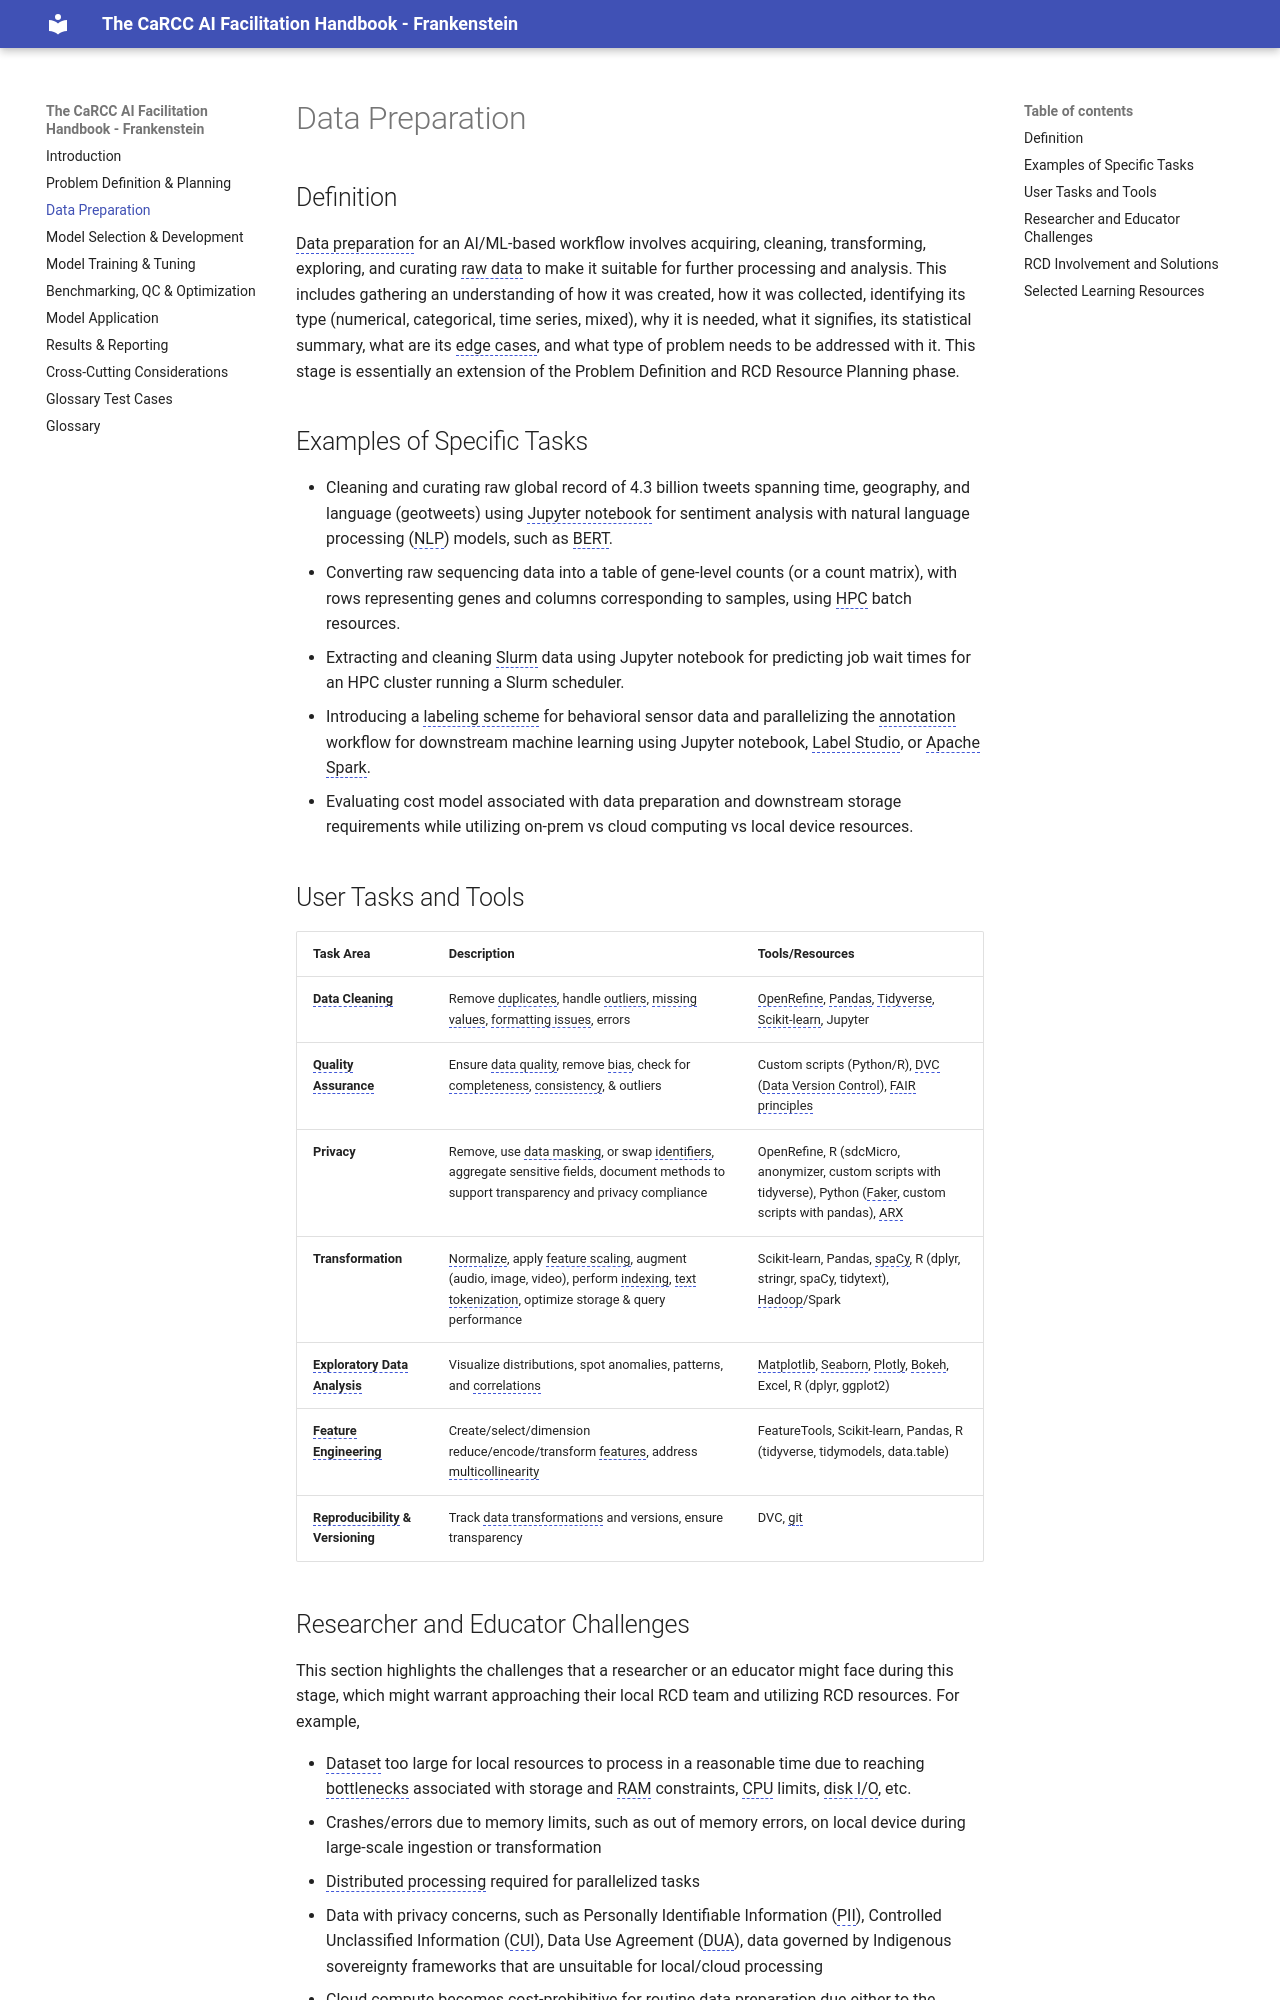

repository: lebriggs/carcc-ai-handbook-glossary-frankenstein · page: data-preparation/index.html · generator: mkdocs

# Data Preparation

## Definition

Data preparation for an AI/ML-based workflow involves acquiring, cleaning,
transforming, exploring, and curating raw data to make it suitable for further
processing and analysis. This includes gathering an understanding of how it was
created, how it was collected, identifying its type (numerical, categorical,
time series, mixed), why it is needed, what it signifies, its statistical
summary, what are its edge cases, and what type of problem needs to be addressed
with it. This stage is essentially an extension of the Problem Definition and
RCD Resource Planning phase.

## Examples of Specific Tasks

* Cleaning and curating raw global record of 4.3 billion tweets spanning time,
  geography, and language (geotweets) using Jupyter notebook for sentiment
  analysis with natural language processing (NLP) models, such as BERT.
* Converting raw sequencing data into a table of gene-level counts (or a count
  matrix), with rows representing genes and columns corresponding to samples,
  using HPC batch resources.
* Extracting and cleaning Slurm data using Jupyter notebook for predicting job
  wait times for an HPC cluster running a Slurm scheduler.
* Introducing a labeling scheme for behavioral sensor data and parallelizing the
  annotation workflow for downstream machine learning using Jupyter notebook,
  Label Studio, or Apache Spark.
* Evaluating cost model associated with data preparation and downstream storage
  requirements while utilizing on-prem vs cloud computing vs local device
  resources.

## User Tasks and Tools

| Task Area | Description | Tools/Resources |
| ----- | ----- | ----- |
| **Data Cleaning** | Remove duplicates, handle outliers, missing values, formatting issues, errors | OpenRefine, Pandas, Tidyverse, Scikit-learn, Jupyter |
| **Quality Assurance** | Ensure data quality, remove bias, check for completeness, consistency, & outliers | Custom scripts (Python/R), DVC (Data Version Control), FAIR principles |
| **Privacy** | Remove, use data masking, or swap identifiers, aggregate sensitive fields, document methods to support transparency and privacy compliance | OpenRefine, R (sdcMicro, anonymizer, custom scripts with tidyverse), Python (Faker, custom scripts with pandas), ARX |
| **Transformation** | Normalize, apply feature scaling, augment (audio, image, video), perform indexing, text tokenization, optimize storage & query performance | Scikit-learn, Pandas, spaCy, R (dplyr, stringr, spaCy, tidytext), Hadoop/Spark |
| **Exploratory Data Analysis** | Visualize distributions, spot anomalies, patterns, and correlations | Matplotlib, Seaborn, Plotly, Bokeh, Excel, R (dplyr, ggplot2) |
| **Feature Engineering** | Create/select/dimension reduce/encode/transform features, address multicollinearity | FeatureTools, Scikit-learn, Pandas, R (tidyverse, tidymodels, data.table) |
| **Reproducibility & Versioning** | Track data transformations and versions, ensure transparency | DVC, git |
